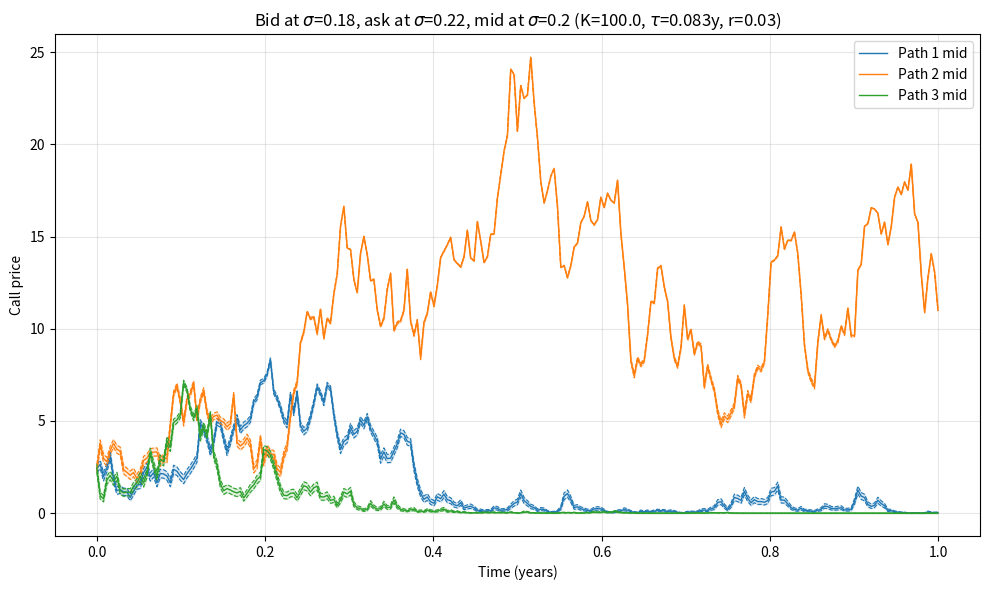

This chart was generated by the following Python code:
"""Step 1: Geometric Brownian Motion price simulation.

dS = mu * S * dt + sigma * S * dW
Exact discretisation:
S_{t+dt} = S_t * exp((mu - 0.5 * sigma^2) * dt + sigma * sqrt(dt) * Z),  Z ~ N(0, 1)
"""

import numpy as np
import matplotlib.pyplot as plt
from scipy.stats import norm


def simulate_gbm(s0, mu, sigma, T, n_steps, n_paths, seed=None):
    """Simulate GBM paths. Returns (time grid, array of shape (n_paths, n_steps + 1))."""
    rng = np.random.default_rng(seed)
    dt = T / n_steps
    z = rng.standard_normal((n_paths, n_steps))
    log_returns = (mu - 0.5 * sigma**2) * dt + sigma * np.sqrt(dt) * z
    log_paths = np.concatenate(
        [np.zeros((n_paths, 1)), np.cumsum(log_returns, axis=1)], axis=1
    )
    t = np.linspace(0.0, T, n_steps + 1)
    return t, s0 * np.exp(log_paths)


def plot_gbm(t, paths, s0, mu, sigma):
    fig, ax = plt.subplots(figsize=(10, 6))
    for path in paths:
        ax.plot(t, path, linewidth=0.8, alpha=0.7)
    ax.plot(t, s0 * np.exp(mu * t), color="black", linestyle="--",
            linewidth=1.5, label=r"Expected value $S_0 e^{\mu t}$")
    ax.set_xlabel("Time (years)")
    ax.set_ylabel("Price")
    ax.set_title(f"Geometric Brownian Motion ({len(paths)} paths, "rf"$\mu$={mu}, $\sigma$={sigma})")
    ax.legend()
    ax.grid(alpha=0.3)
    fig.tight_layout()
    return fig


def black_scholes_call(s, k, tau, r, sigma):
    """Black-Scholes European call price (no dividends).

    s may be an array (e.g. a whole simulated path). tau is the time to maturity
    in years and is held constant, i.e. at every timestep we price a fresh option
    with the same remaining life (a rolling constant-maturity option).
    """
    s = np.asarray(s, dtype=float)
    sqrt_tau = np.sqrt(tau)
    d1 = (np.log(s / k) + (r + 0.5 * sigma**2) * tau) / (sigma * sqrt_tau)
    d2 = d1 - sigma * sqrt_tau
    return s * norm.cdf(d1) - k * np.exp(-r * tau) * norm.cdf(d2)


def plot_call_quotes(t, paths, k, tau, r, sigma, vol_spread):
    """Call mid at sigma; bid priced at sigma*(1 - vol_spread), ask at sigma*(1 + vol_spread)."""
    bid_vol, ask_vol = sigma * (1 - vol_spread), sigma * (1 + vol_spread)
    mid_px = black_scholes_call(paths, k, tau, r, sigma)
    bid_px = black_scholes_call(paths, k, tau, r, bid_vol)
    ask_px = black_scholes_call(paths, k, tau, r, ask_vol)
    fig, ax = plt.subplots(figsize=(10, 6))
    for i in range(len(paths)):
        mid, = ax.plot(t, mid_px[i], linewidth=1.0, label=f"Path {i + 1} mid")
        ax.plot(t, bid_px[i], linewidth=0.8, linestyle="--", color=mid.get_color())
        ax.plot(t, ask_px[i], linewidth=0.8, linestyle="--", color=mid.get_color())
        ax.fill_between(t, bid_px[i], ask_px[i], color=mid.get_color(), alpha=0.15)
    ax.set_xlabel("Time (years)")
    ax.set_ylabel("Call price")
    ax.set_title(rf"Bid at $\sigma$={bid_vol:.2f}, ask at $\sigma$={ask_vol:.2f}, mid at $\sigma$={sigma} "
                 rf"(K={k}, $\tau$={tau:.3f}y, r={r})")
    ax.legend()
    ax.grid(alpha=0.3)
    fig.tight_layout()
    return fig


if __name__ == "__main__":
    S0, MU, SIGMA = 100.0, 0.05, 0.20
    T, N_STEPS, N_PATHS = 1.0, 252, 3

    t, paths = simulate_gbm(S0, MU, SIGMA, T, N_STEPS, N_PATHS, seed=42)

    # Option parameters (assumed defaults: change as needed)
    K, TAU, R = 100.0, 21 / 252, 0.03  # ATM strike, ~1 month maturity, 3% rate
    VOL_SPREAD = 0.10  # bid vol = SIGMA * 0.9 (18%), ask vol = SIGMA * 1.1 (22%)
    fig = plot_call_quotes(t, paths, K, TAU, R, SIGMA, VOL_SPREAD)
    plt.show()
